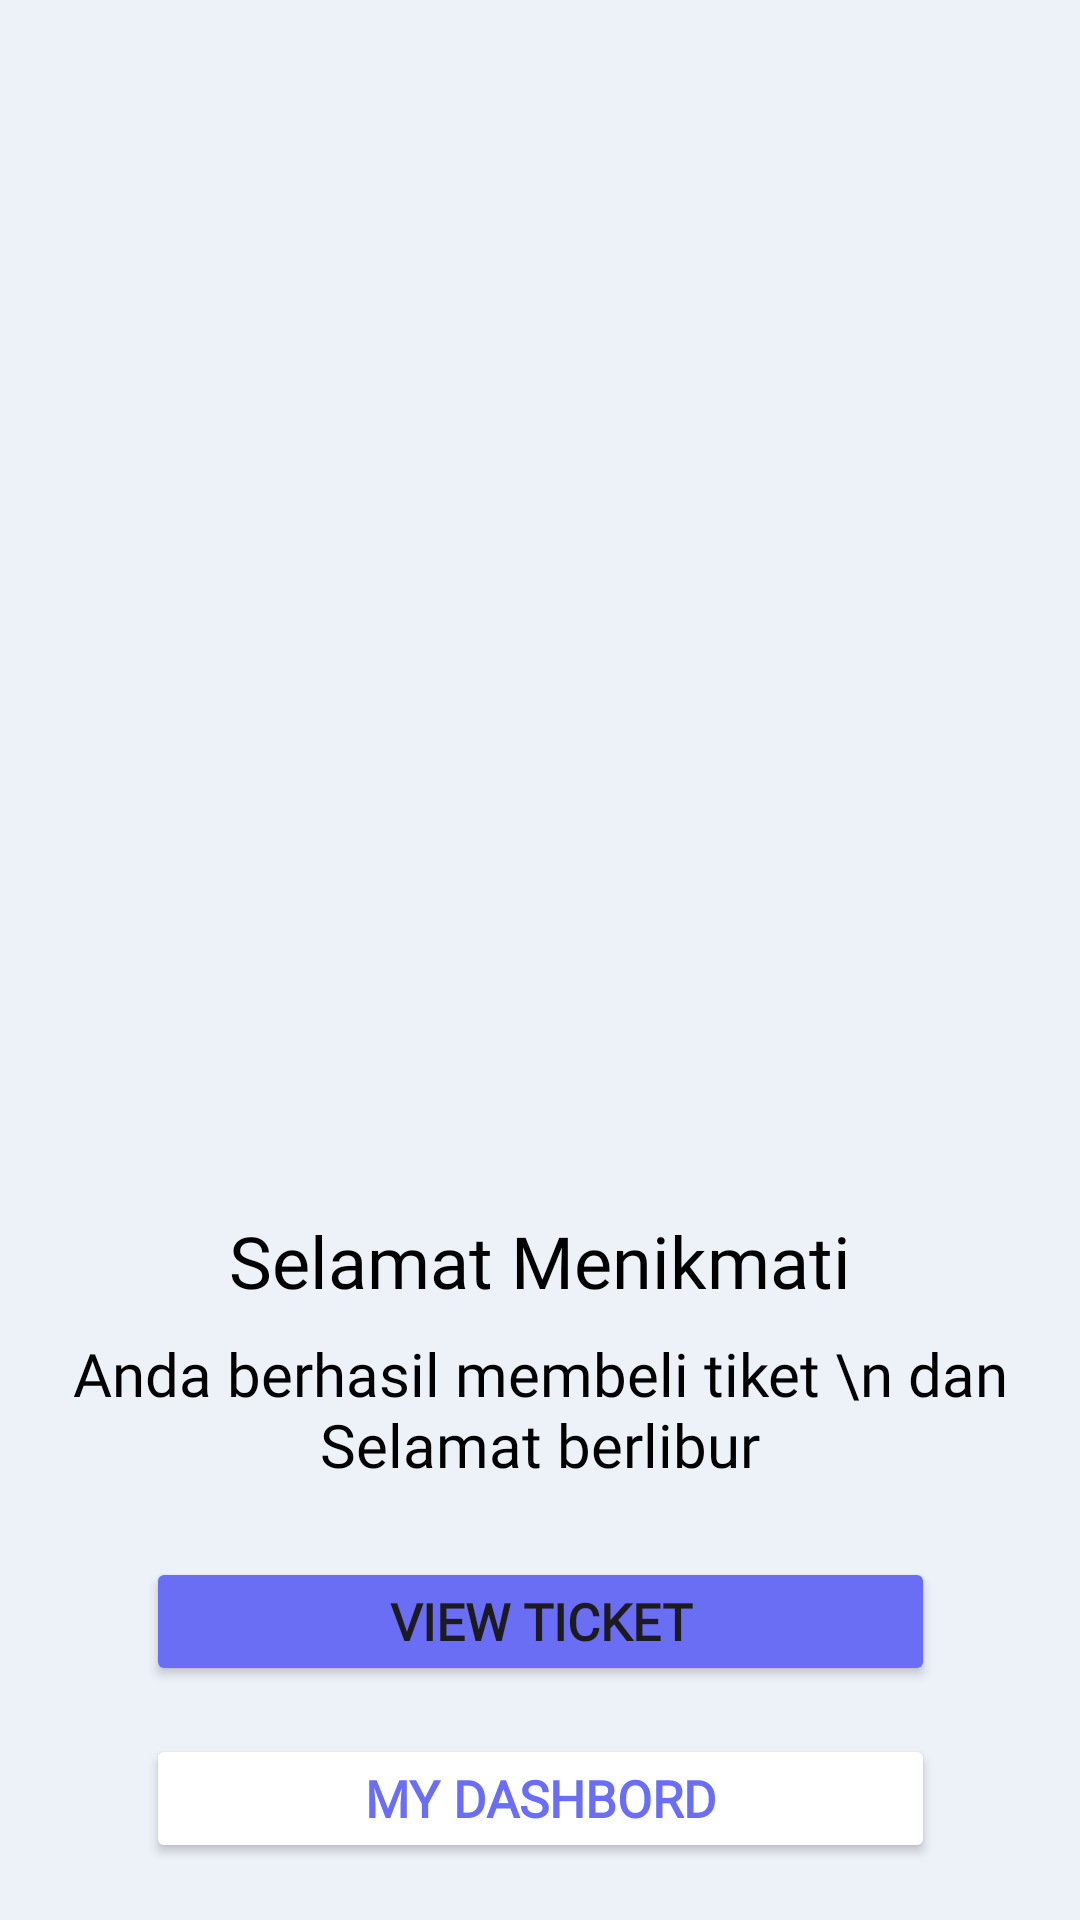

The Android layout XML behind this screen, and the referenced resources:
<!-- AndroidManifest.xml: application theme Theme.TiketTrip -->
<!-- res/layout/activity_succsess_buy_ticket.xml -->
<?xml version="1.0" encoding="utf-8"?>
<androidx.constraintlayout.widget.ConstraintLayout xmlns:android="http://schemas.android.com/apk/res/android"
    xmlns:app="http://schemas.android.com/apk/res-auto"
    xmlns:tools="http://schemas.android.com/tools"
    android:id="@+id/main"
    android:layout_width="match_parent"
    android:layout_height="match_parent"
    android:background="@color/bg_primary"
    tools:context=".RegisterOneAct">

    <ImageView
        android:id="@+id/imageView"
        android:layout_width="276dp"
        android:layout_height="320dp"
        android:layout_marginTop="50dp"
        android:src="@drawable/icon_pisa"
        app:layout_constraintEnd_toEndOf="parent"
        app:layout_constraintStart_toStartOf="parent"
        app:layout_constraintTop_toTopOf="parent" />


    <TextView
        android:id="@+id/textView2"
        android:layout_width="wrap_content"
        android:layout_height="wrap_content"
        android:layout_marginTop="34dp"
        android:fontFamily="@font/mregular"
        android:text="Selamat Menikmati"
        android:textAlignment="center"
        android:textColor="@color/black"
        android:textSize="24sp"
        app:layout_constraintEnd_toEndOf="parent"
        app:layout_constraintStart_toStartOf="parent"
        app:layout_constraintTop_toBottomOf="@+id/imageView" />

    <TextView
        android:id="@+id/textView3"
        android:layout_width="wrap_content"
        android:layout_height="wrap_content"
        android:layout_marginTop="8dp"
        android:fontFamily="@font/mlight"
        android:text="Anda berhasil membeli tiket \n dan Selamat berlibur"
        android:textAlignment="center"
        android:textColor="@color/black"
        android:textSize="20sp"
        app:layout_constraintEnd_toEndOf="parent"
        app:layout_constraintStart_toStartOf="parent"
        app:layout_constraintTop_toBottomOf="@+id/textView2" />

    <Button
        android:id="@+id/btn_to_view_tiket"
        android:layout_width="263dp"
        android:layout_height="43dp"
        android:layout_marginTop="24dp"
        android:backgroundTint="#696EF4"
        android:fontFamily="@font/mmedium"
        android:text="VIEW TICKET"
        android:textSize="17dp"
        android:textStyle="bold"
        app:cornerRadius="8dp"
        app:layout_constraintEnd_toEndOf="parent"
        app:layout_constraintStart_toStartOf="parent"
        app:layout_constraintTop_toBottomOf="@+id/textView3" />

    <Button
        android:id="@+id/btn_to_dashboard"
        android:layout_width="263dp"
        android:layout_height="43dp"
        android:layout_marginTop="16dp"
        android:backgroundTint="#FFF"
        android:fontFamily="@font/mmedium"
        android:text="MY DASHBORD"
        android:textColor="#696EF4"
        android:textSize="17dp"
        android:textStyle="bold"

        app:cornerRadius="8dp"
        app:layout_constraintEnd_toEndOf="parent"
        app:layout_constraintStart_toStartOf="parent"
        app:layout_constraintTop_toBottomOf="@+id/btn_to_view_tiket" />


</androidx.constraintlayout.widget.ConstraintLayout>
<!-- resources referenced by this layout -->
<resources>
  <color name="bg_primary">#EDF1F8</color>
  <color name="black">#000000</color>
  <style name="Theme.TiketTrip" parent="Base.Theme.TiketTrip" />
  <style name="Base.Theme.TiketTrip" parent="Theme.Material3.DayNight.NoActionBar">
          
          
      </style>
</resources>
